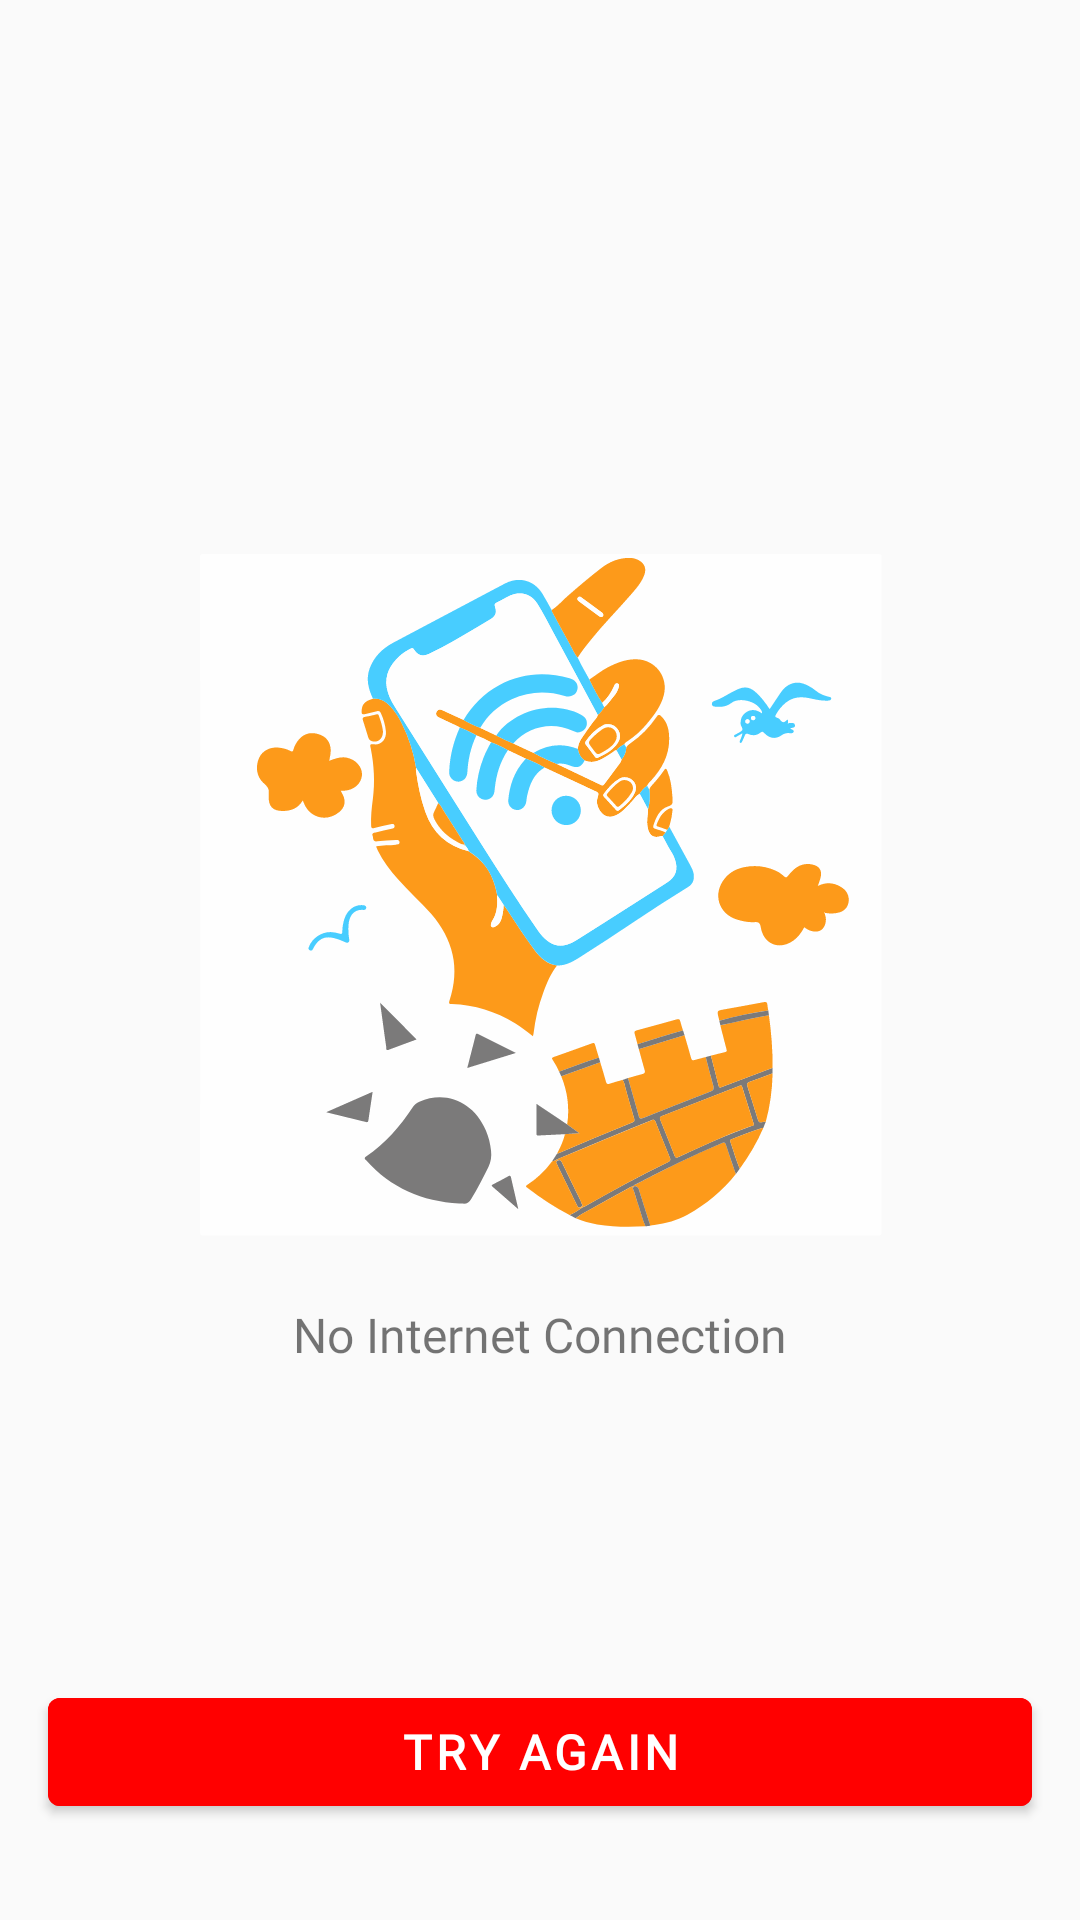

Layout XML and referenced resources for this Android screen:
<!-- AndroidManifest.xml: application theme Theme.YouTubeAPI40 -->
<!-- res/layout/activity_main.xml -->
<?xml version="1.0" encoding="utf-8"?>
<androidx.constraintlayout.widget.ConstraintLayout xmlns:android="http://schemas.android.com/apk/res/android"
    xmlns:app="http://schemas.android.com/apk/res-auto"
    xmlns:tools="http://schemas.android.com/tools"
    android:layout_width="match_parent"
    android:layout_height="match_parent"
    tools:context=".MainActivity">

    <include
        android:id="@+id/inc"
        android:visibility="visible"
        layout="@layout/internet_collapsed"/>

    <androidx.fragment.app.FragmentContainerView
        android:id="@+id/nav_host"
        android:visibility="gone"
        android:name="androidx.navigation.fragment.NavHostFragment"
        android:layout_width="match_parent"
        android:layout_height="match_parent"
        app:navGraph="@navigation/nav_graph"
        app:defaultNavHost="true"/>
</androidx.constraintlayout.widget.ConstraintLayout>
<!-- res/layout/internet_collapsed.xml (included above) -->
<FrameLayout xmlns:android="http://schemas.android.com/apk/res/android"
    xmlns:app="http://schemas.android.com/apk/res-auto"
    xmlns:tools="http://schemas.android.com/tools"
    android:layout_width="match_parent"
    android:layout_height="match_parent">

    <LinearLayout
        android:id="@+id/frame"
        android:layout_width="wrap_content"
        android:layout_height="wrap_content"
        android:layout_gravity="center"
        android:gravity="center_horizontal"
        android:orientation="vertical"
        tools:ignore="UseCompoundDrawables">

        <ImageView
            android:id="@+id/imageView"
            android:layout_width="wrap_content"
            android:layout_height="wrap_content"
            android:layout_gravity="top"
            android:contentDescription="@string/image"
            app:srcCompat="@drawable/ic_internet_off" />

        <TextView
            android:layout_width="wrap_content"
            android:layout_height="wrap_content"
            android:layout_marginTop="22dp"
            android:text="@string/no_internet_connection"
            android:fontFamily="@font/fjalla_one"
            android:textFontWeight="400"
            android:layout_marginHorizontal="20.11dp"
            android:textColor="@color/dark"
            android:textSize="16sp"
            tools:targetApi="28" />
    </LinearLayout>

    <com.google.android.material.button.MaterialButton
        android:id="@+id/btn_try_switch_on_internet"
        android:layout_width="match_parent"
        android:layout_height="wrap_content"
        android:layout_gravity="bottom"
        android:layout_marginHorizontal="16dp"
        android:layout_marginBottom="32dp"
        android:backgroundTint="@color/orange"
        android:fontFamily="@font/noto_sans_bold"
        android:lineHeight="21.79dp"
        android:text="@string/try_again"
        android:textFontWeight="600"
        android:textColor="@color/white"
        android:textSize="16sp"
        app:cornerRadius="4dp"
        tools:targetApi="28" />
</FrameLayout>
<!-- resources referenced by this layout -->
<resources>
  <color name="orange">#FFFF0000</color>
  <color name="white">#FFFFFFFF</color>
  <!-- drawable ic_internet_off: vector/xml drawable (drawable, 56698 chars, omitted) -->
  <string name="image">image</string>
  <string name="no_internet_connection">No Internet Connection</string>
  <string name="try_again">Try again</string>
  <style name="Theme.YouTubeAPI40" parent="Theme.MaterialComponents.DayNight.NoActionBar.Bridge">
          
          <item name="colorPrimary">@color/purple_500</item>
          <item name="colorPrimaryVariant">@color/purple_700</item>
          <item name="colorOnPrimary">@color/custom_white</item>
          
          <item name="colorSecondary">@color/teal_200</item>
          <item name="colorSecondaryVariant">@color/teal_700</item>
          <item name="colorOnSecondary">@color/black</item>
          
          <item name="android:statusBarColor" tools:targetApi="l">?attr/colorOnSecondary</item>
          
      </style>
  <color name="purple_500">#FF6200EE</color>
  <color name="purple_700">#FF3700B3</color>
  <color name="custom_white">#FFE5E5E5</color>
  <color name="teal_200">#FF03DAC5</color>
  <color name="teal_700">#FF018786</color>
  <color name="black">#FF000000</color>
</resources>
